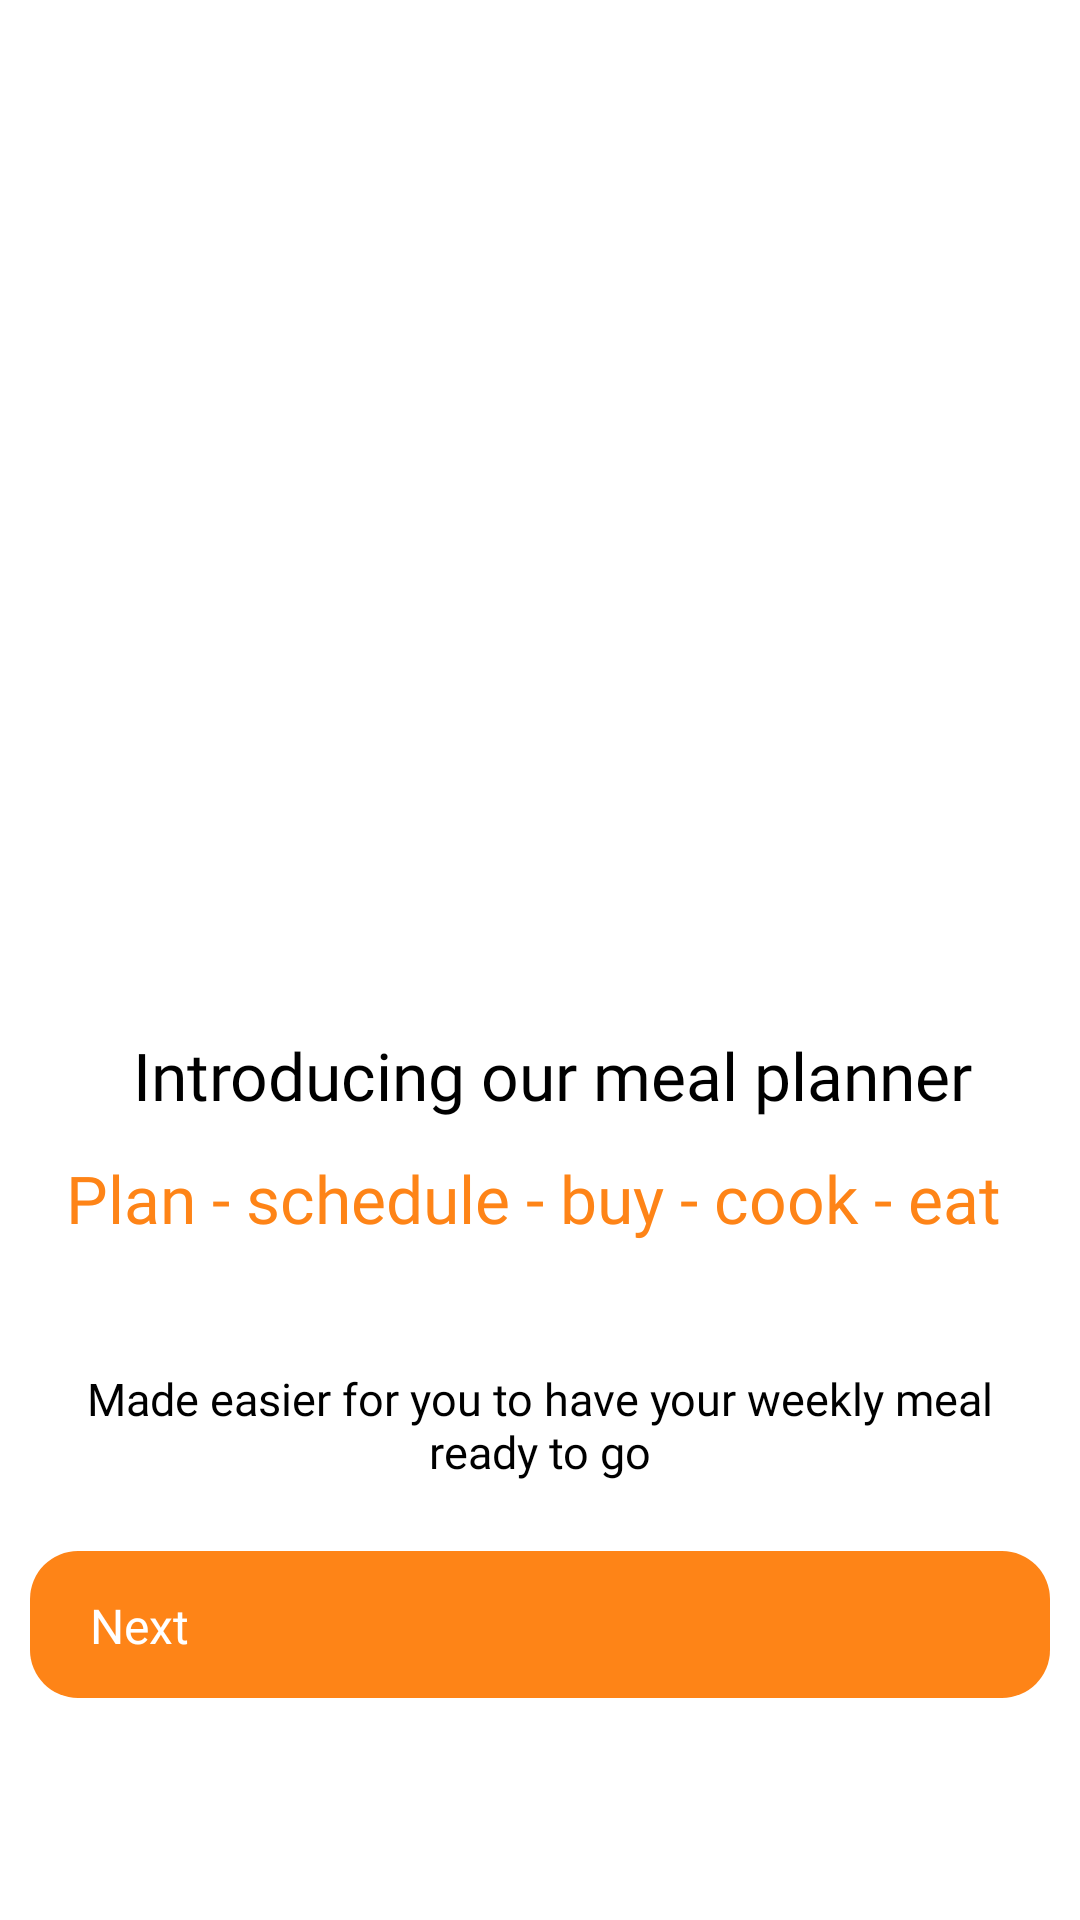

Layout XML and referenced resources for this Android screen:
<!-- AndroidManifest.xml: application theme Theme.LoginTemp -->
<!-- res/layout/fragment_getmeal1.xml -->
<?xml version="1.0" encoding="utf-8"?>
<androidx.constraintlayout.widget.ConstraintLayout xmlns:android="http://schemas.android.com/apk/res/android"
    xmlns:app="http://schemas.android.com/apk/res-auto"
    xmlns:tools="http://schemas.android.com/tools"
    android:layout_width="match_parent"
    android:layout_height="match_parent">

    <ImageView
        android:id="@+id/imageView8"
        android:layout_width="408dp"
        android:layout_height="362dp"
        android:contentDescription="@string/book"
        app:layout_constraintBottom_toBottomOf="parent"
        app:layout_constraintEnd_toEndOf="parent"
        app:layout_constraintHorizontal_bias="0.644"
        app:layout_constraintStart_toStartOf="parent"
        app:layout_constraintTop_toTopOf="parent"
        app:layout_constraintVertical_bias="0.043"
        app:srcCompat="@drawable/getmeal1" />

    <Button
        android:id="@+id/btnNext"
        android:layout_width="340dp"
        android:layout_height="49dp"
        android:layout_marginStart="24dp"
        android:layout_marginEnd="24dp"
        android:background="@drawable/bg_btn_primary_orange"
        android:fontFamily="@font/dm_sans_bold"
        android:paddingStart="@dimen/btn_pad_h"
        android:paddingTop="@dimen/btn_pad_v"
        android:paddingEnd="@dimen/btn_pad_h"
        android:paddingBottom="@dimen/btn_pad_v"
        android:text="@string/next"
        android:textAllCaps="false"
        android:textColor="@color/text_primary_btn_colors"
        android:textSize="16sp"
        app:layout_constraintBottom_toBottomOf="parent"
        app:layout_constraintEnd_toEndOf="parent"
        app:layout_constraintHorizontal_bias="0.5"
        app:layout_constraintStart_toStartOf="parent"
        app:layout_constraintTop_toTopOf="parent"
        app:layout_constraintVertical_bias="0.875"
        app:useMaterialThemeColors="false" />


    <ImageView
        android:id="@+id/imageView12"
        android:layout_width="wrap_content"
        android:layout_height="wrap_content"
        android:layout_marginTop="23dp"
        app:layout_constraintEnd_toEndOf="parent"
        app:layout_constraintStart_toStartOf="parent"
        app:layout_constraintTop_toBottomOf="@+id/imageView8"
        app:srcCompat="@drawable/frame91"
        tools:ignore="MissingConstraints" />

    <TextView
        android:id="@+id/textView25"
        android:layout_width="373dp"
        android:layout_height="67dp"
        android:fontFamily="@font/dm_sans"
        android:gravity="center"
        android:text="@string/text_10"
        android:textSize="22sp"
        app:layout_constraintBottom_toBottomOf="parent"
        app:layout_constraintEnd_toEndOf="parent"
        app:layout_constraintHorizontal_bias="0.432"
        app:layout_constraintStart_toStartOf="parent"
        app:layout_constraintTop_toTopOf="parent"
        app:layout_constraintVertical_bias="0.567" />

    <TextView
        android:id="@+id/textView26"
        android:layout_width="407dp"
        android:layout_height="93dp"
        android:layout_marginBottom="24dp"
        android:fontFamily="@font/dm_sans"
        android:gravity="center"
        android:text="@string/text_11"
        android:textSize="22sp"
        app:layout_constraintBottom_toBottomOf="parent"
        app:layout_constraintEnd_toEndOf="parent"
        app:layout_constraintHorizontal_bias="0.5"
        app:layout_constraintStart_toStartOf="parent"
        app:layout_constraintTop_toTopOf="parent"
        app:layout_constraintVertical_bias="0.675" />

    <TextView
        android:id="@+id/textView15"
        android:layout_width="312dp"
        android:layout_height="57dp"
        android:layout_marginBottom="12dp"
        android:fontFamily="@font/dm_sans"
        android:gravity="center"
        android:text="@string/mealmess"
        android:textSize="15sp"
        app:layout_constraintBottom_toTopOf="@+id/btnNext"
        app:layout_constraintEnd_toEndOf="parent"
        app:layout_constraintHorizontal_bias="0.5"
        app:layout_constraintStart_toStartOf="parent"
        app:layout_constraintTop_toTopOf="parent"
        app:layout_constraintVertical_bias="0.997" />

</androidx.constraintlayout.widget.ConstraintLayout>
<!-- resources referenced by this layout -->
<resources>
  <dimen name="btn_pad_h">20dp</dimen>
  <dimen name="btn_pad_v">14dp</dimen>
  <!-- drawable bg_btn_primary_orange (drawable) -->
  <?xml version="1.0" encoding="utf-8"?>
  <ripple xmlns:android="http://schemas.android.com/apk/res/android"
      android:color="@color/ripple_orange_16">
      
      <item android:drawable="@drawable/shape_btn_primary_states"/>
      
      <item android:id="@android:id/mask">
          <shape android:shape="rectangle">
              <corners android:radius="@dimen/corner_pill"/>
              <solid android:color="@color/white"/>
          </shape>
      </item>
  </ripple>
  <!-- drawable frame91: png bitmap (drawable, 496 bytes) -->
  <!-- drawable getmeal1: png bitmap (drawable, 47825 bytes) -->
  <string name="book">Book</string>
  <string name="mealmess">Made easier for you to have your weekly meal ready to go</string>
  <string name="next">Next</string>
  <string name="text_10">
          <font color="#000000"> Introducing our meal planner</font>
  </string>
  <string name="text_11">
          <font color="#FE8417">Plan - schedule - buy - cook - eat </font>
  </string>
  <style name="Theme.LoginTemp" parent="Theme.AppCompat.DayNight.NoActionBar">
          
          <item name="colorPrimary">@color/sous_chef_orange</item>
          <item name="colorPrimaryVariant">@color/sous_chef_orange</item>
          <item name="colorOnPrimary">@color/white</item>
          
          <item name="colorSecondary">@color/teal_200</item>
          <item name="colorSecondaryVariant">@color/teal_700</item>
          <item name="colorOnSecondary">@color/black</item>
          
          <item name="android:statusBarColor">?attr/colorPrimaryVariant</item>
          
          <item name="textAppearanceButton">@style/TextAppearance.AppCompat.Button</item>
      </style>
  <color name="ripple_orange_16">#29FF9800</color>
  <!-- drawable shape_btn_primary_states (drawable) -->
  <?xml version="1.0" encoding="utf-8"?>
  <selector xmlns:android="http://schemas.android.com/apk/res/android">
  
      
      <item android:state_enabled="false">
          <shape android:shape="rectangle">
              <solid android:color="@color/sous_chef_orange_light"/>
              <corners android:radius="@dimen/corner_pill"/>
          </shape>
      </item>
  
      
      <item android:state_pressed="true">
          <shape android:shape="rectangle">
              <solid android:color="@color/sous_chef_orange_hover"/>
              <corners android:radius="@dimen/corner_pill"/>
          </shape>
      </item>
  
  
  
      
      <item>
          <shape android:shape="rectangle">
              <solid android:color="@color/sous_chef_orange"/>
              <corners android:radius="@dimen/corner_pill"/>
          </shape>
      </item>
  
  </selector>
  <dimen name="corner_pill">16dp</dimen>
  <color name="white">#FFFFFFFF</color>
  <color name="sous_chef_orange">#FE8417</color>
  <color name="teal_200">#FF03DAC5</color>
  <color name="teal_700">#FF018786</color>
  <color name="black">#FF000000</color>
  <color name="sous_chef_orange_light">#FFE0B2</color>
  <color name="sous_chef_orange_hover">#F57C00</color>
</resources>
